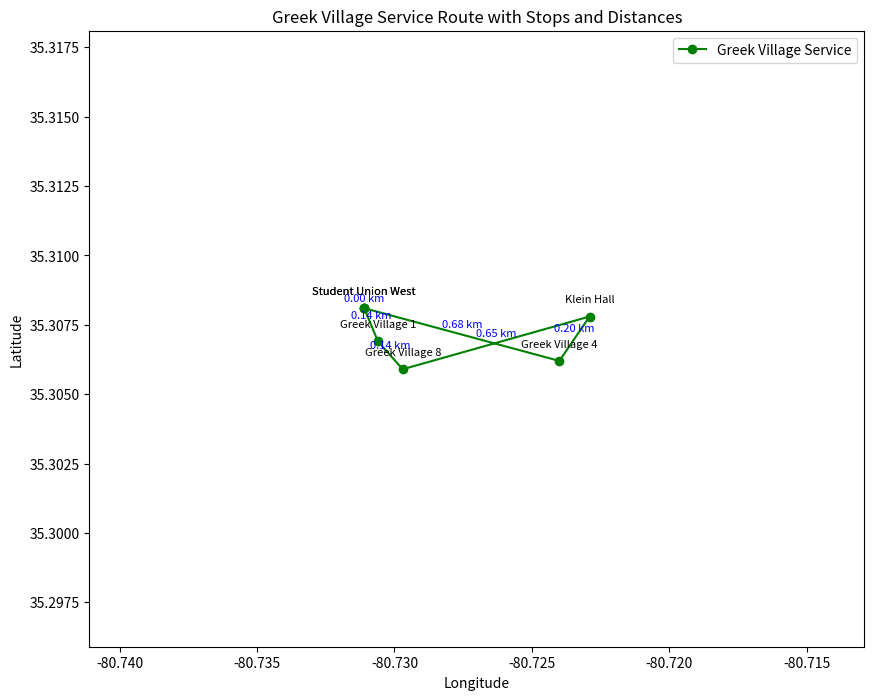

Reproduce this figure in Python.
import math
import matplotlib.pyplot as plt

# List of stops for Greek Village Service with latitude, longitude, and names
greek_village_stops = [
    (35.3081, -80.7311, "Student Union West"),  # Stop #Student Union West
    (35.3069, -80.7306, "Greek Village 1"),  # Stop #Greek Village 1
    (35.3059, -80.7297, "Greek Village 8"),  # Stop #Greek Village 8
    (35.3078, -80.7229, "Klein Hall"),  # Stop #Klein Hall
    (35.3062, -80.7240, "Greek Village 4"),  # Stop #Greek Village 4
    (35.3081, -80.7311, "Student Union West")  # Stop #Student Union West (loop)
]

# Function to calculate distance between two coordinates (in km)
def calculate_distance(coord1, coord2):
    R = 6371  # Radius of the Earth in kilometers
    lat1, lon1 = coord1
    lat2, lon2 = coord2
    dlat = math.radians(lat2 - lat1)
    dlon = math.radians(lon2 - lon1)
    a = math.sin(dlat / 2) ** 2 + math.cos(math.radians(lat1)) * math.cos(math.radians(lat2)) * math.sin(dlon / 2) ** 2
    c = 2 * math.atan2(math.sqrt(a), math.sqrt(1 - a))
    return R * c  # Distance in kilometers

# Create a plot for the Greek Village Service
fig, ax = plt.subplots(figsize=(10, 8))

# Define color for Greek Village Service
route_color = "green"

# Extract coordinates and names
lats = [stop[0] for stop in greek_village_stops]
lons = [stop[1] for stop in greek_village_stops]
names = [stop[2] for stop in greek_village_stops]

# Plot the points for the Greek Village Service route, including the first stop at the end to complete the loop
looped_lats = lats + [lats[0]]  # Add the first latitude at the end
looped_lons = lons + [lons[0]]  # Add the first longitude at the end

# Plot the Greek Village Service route
ax.plot(looped_lons, looped_lats, marker='o', markersize=6, color=route_color, label="Greek Village Service")

# Annotate each point with its name
for i, stop in enumerate(greek_village_stops):
    ax.annotate(f'{names[i]}', (stop[1], stop[0]), textcoords="offset points", xytext=(0, 10), ha='center', fontsize=8)

# Calculate and plot the distances between each consecutive stop
total_distance = 0
for i in range(1, len(greek_village_stops)):
    # Calculate the distance
    distance = calculate_distance((greek_village_stops[i-1][0], greek_village_stops[i-1][1]), (greek_village_stops[i][0], greek_village_stops[i][1]))
    total_distance += distance
    
    # Annotate the distance between consecutive stops
    mid_lat = (greek_village_stops[i-1][0] + greek_village_stops[i][0]) / 2
    mid_lon = (greek_village_stops[i-1][1] + greek_village_stops[i][1]) / 2
    ax.annotate(f'{distance:.2f} km', (mid_lon, mid_lat), textcoords="offset points", xytext=(0, 5), ha='center', fontsize=8, color="blue")

# Connect the last stop to the first stop to complete the loop (including the first stop's distance)
distance = calculate_distance((greek_village_stops[-1][0], greek_village_stops[-1][1]), (greek_village_stops[0][0], greek_village_stops[0][1]))
total_distance += distance

# Annotate the distance between the last and first stop (loop back)
mid_lat = (greek_village_stops[-1][0] + greek_village_stops[0][0]) / 2
mid_lon = (greek_village_stops[-1][1] + greek_village_stops[0][1]) / 2
ax.annotate(f'{distance:.2f} km', (mid_lon, mid_lat), textcoords="offset points", xytext=(0, 5), ha='center', fontsize=8, color="blue")

# Label the axes and title
ax.set_xlabel('Longitude')
ax.set_ylabel('Latitude')
ax.set_title('Greek Village Service Route with Stops and Distances')

# Set plot limits to focus on the region containing the stops
ax.set_xlim(min(lons) - 0.01, max(lons) + 0.01)
ax.set_ylim(min(lats) - 0.01, max(lats) + 0.01)

# Display the legend
ax.legend()

# Display the plot
plt.show()

# Output total distance for the looped route
print(f"Total distance for Greek Village Service loop: {total_distance:.2f} km")
